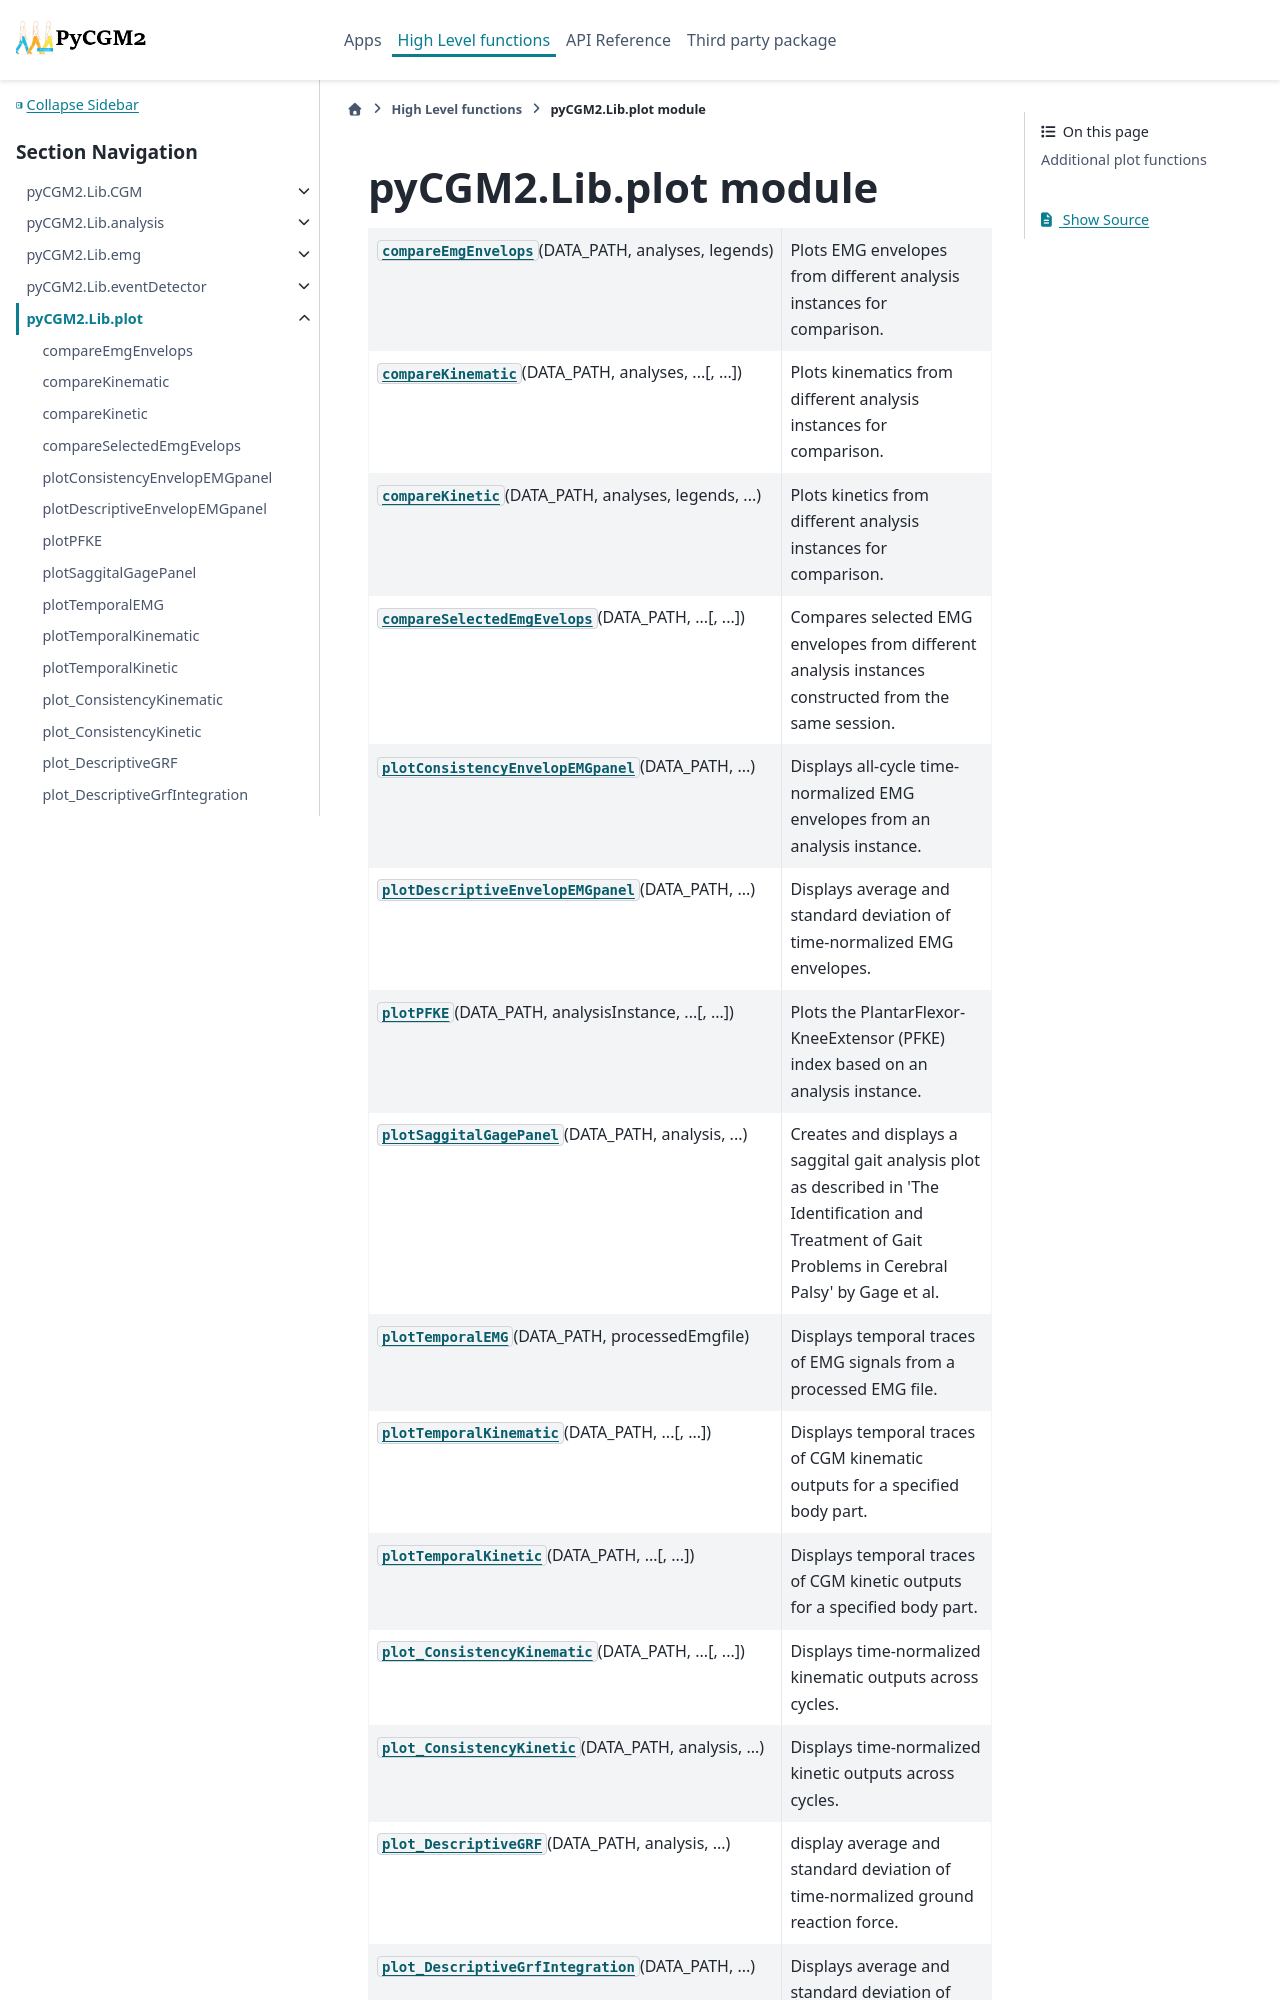

repository: pyCGM2/pyCGM2 · page: Lib/plot/plot.html · generator: sphinx

pyCGM2.Lib.plot module
===========================================================

.. toctree::
   :maxdepth: 1


.. currentmodule:: pyCGM2.Lib.plot

.. autosummary::
   :toctree: generated
   :template: function.rst
   
   compareEmgEnvelops
   compareKinematic
   compareKinetic
   compareSelectedEmgEvelops
   plotConsistencyEnvelopEMGpanel
   plotDescriptiveEnvelopEMGpanel
   plotPFKE
   plotSaggitalGagePanel
   plotTemporalEMG
   plotTemporalKinematic
   plotTemporalKinetic
   plot_ConsistencyKinematic
   plot_ConsistencyKinetic
   plot_DescriptiveGRF
   plot_DescriptiveGrf
